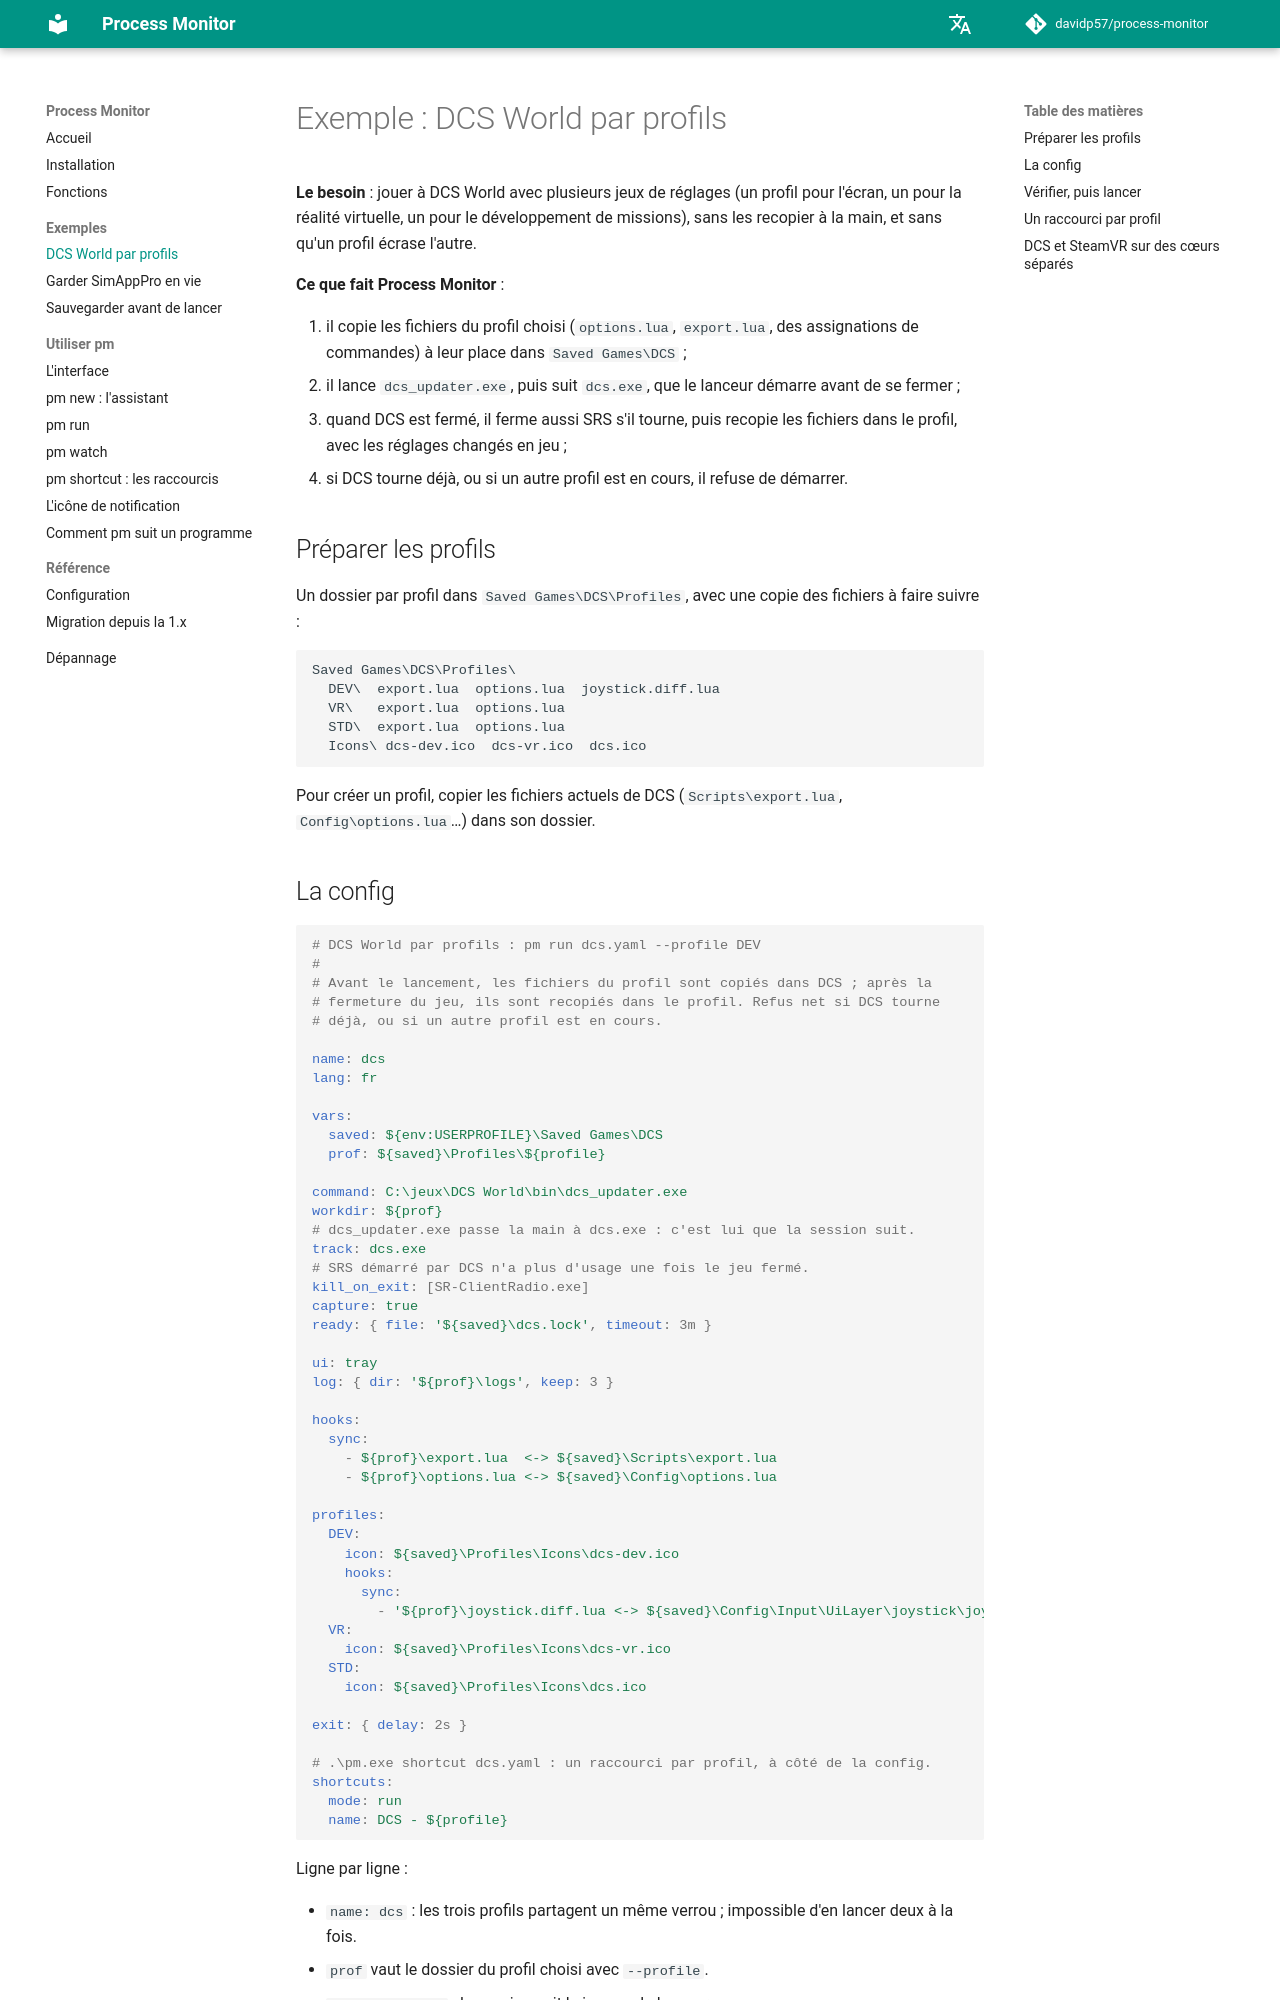

repository: davidp57/process-monitor · page: dev/examples/dcs/index.html · generator: mkdocs

# Exemple : DCS World par profils

**Le besoin** : jouer à DCS World avec plusieurs jeux de réglages (un profil pour l'écran, un pour la réalité virtuelle, un pour le développement de missions), sans les recopier à la main, et sans qu'un profil écrase l'autre.

**Ce que fait Process Monitor** :

1. il copie les fichiers du profil choisi (`options.lua`, `export.lua`, des assignations de commandes) à leur place dans `Saved Games\DCS` ;
2. il lance `dcs_updater.exe`, puis suit `dcs.exe`, que le lanceur démarre avant de se fermer ;
3. quand DCS est fermé, il ferme aussi SRS s'il tourne, puis recopie les fichiers dans le profil, avec les réglages changés en jeu ;
4. si DCS tourne déjà, ou si un autre profil est en cours, il refuse de démarrer.

## Préparer les profils {#profiles}

Un dossier par profil dans `Saved Games\DCS\Profiles`, avec une copie des fichiers à faire suivre :

```text
Saved Games\DCS\Profiles\
  DEV\  export.lua  options.lua  joystick.diff.lua
  VR\   export.lua  options.lua
  STD\  export.lua  options.lua
  Icons\ dcs-dev.ico  dcs-vr.ico  dcs.ico
```

Pour créer un profil, copier les fichiers actuels de DCS (`Scripts\export.lua`, `Config\options.lua`…) dans son dossier.

## La config {#config}

```yaml
--8<-- "examples/dcs.yaml"
```

Ligne par ligne :

- `name: dcs` : les trois profils partagent un même verrou ; impossible d'en lancer deux à la fois.
- `prof` vaut le dossier du profil choisi avec `--profile`.
- `track: dcs.exe` : la session suit le jeu, pas le lanceur.
- `kill_on_exit` : SRS, lancé par DCS, est fermé avec lui.
- `ready` : le journal note quand DCS a fini de démarrer (le fichier `dcs.lock` apparaît).
- `sync` : deux fichiers communs à tous les profils ; DEV en ajoute un troisième.
- `ui: tray` et `icon:` par profil : pas de fenêtre console, une icône à l'image du profil.
- `lang: fr` : pm parle français, même sur un Windows en anglais.

## Vérifier, puis lancer {#run}

```powershell
.\pm.exe check .\dcs.yaml --profile DEV
.\pm.exe run .\dcs.yaml --profile DEV
```

`pm check` signale un fichier de profil manquant avant qu'on lance quoi que ce soit.
